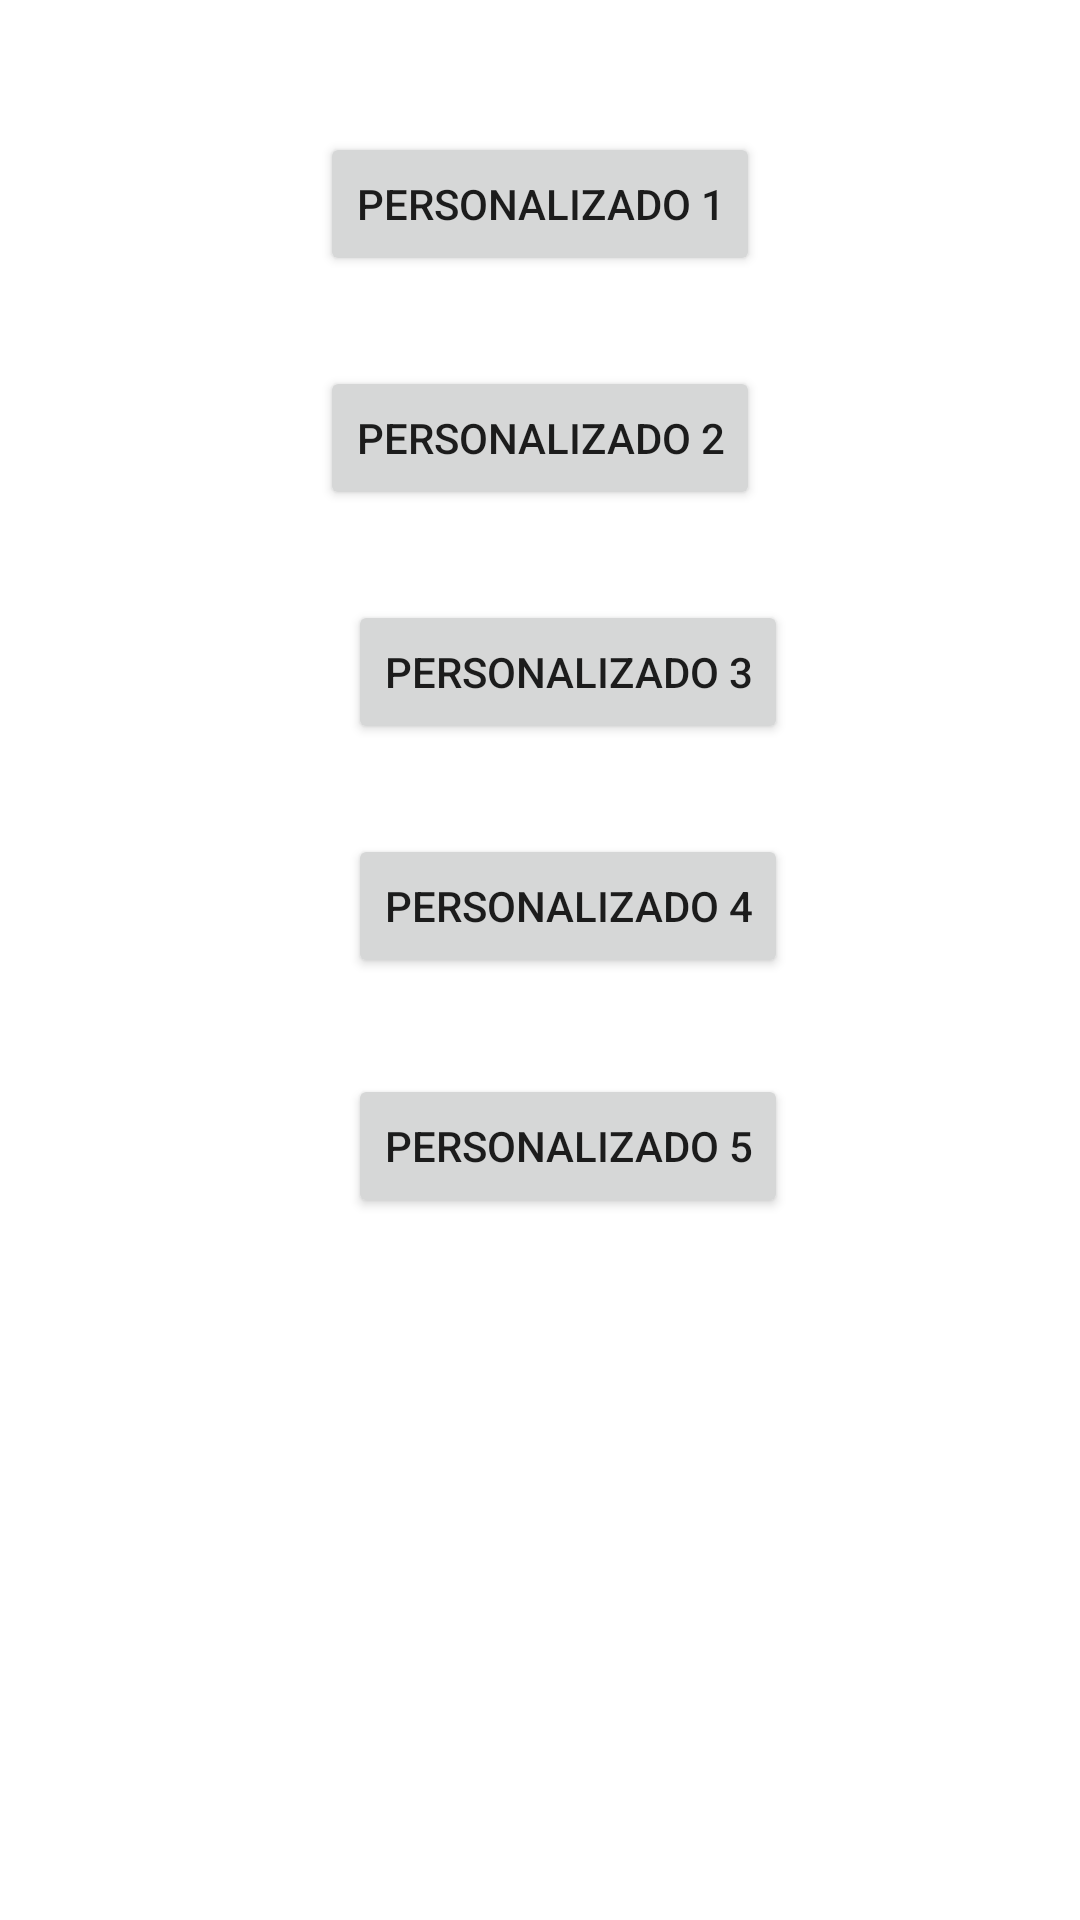

Reconstruct the res/layout file that produces this screen, plus the resources it refers to.
<!-- AndroidManifest.xml: application theme Theme.P10p2_7S21 -->
<!-- res/layout/activity_principal.xml -->
<?xml version="1.0" encoding="utf-8"?>
<androidx.constraintlayout.widget.ConstraintLayout xmlns:android="http://schemas.android.com/apk/res/android"
    xmlns:app="http://schemas.android.com/apk/res-auto"
    xmlns:tools="http://schemas.android.com/tools"
    android:layout_width="match_parent"
    android:layout_height="match_parent"
    tools:context=".PrincipalActivity">

    <Button
        android:id="@+id/btn1"
        android:layout_width="wrap_content"
        android:layout_height="wrap_content"
        android:layout_marginTop="44dp"
        android:text="@string/mensaje1"
        app:layout_constraintEnd_toEndOf="parent"
        app:layout_constraintStart_toStartOf="parent"
        app:layout_constraintTop_toTopOf="parent" />

    <Button
        android:id="@+id/btn2"
        android:layout_width="wrap_content"
        android:layout_height="wrap_content"
        android:layout_marginTop="30dp"
        android:text="@string/msp2"
        app:layout_constraintEnd_toEndOf="parent"
        app:layout_constraintStart_toStartOf="parent"
        app:layout_constraintTop_toBottomOf="@+id/btn1" />

    <Button
        android:id="@+id/btn3"
        android:layout_width="wrap_content"
        android:layout_height="wrap_content"
        android:layout_marginStart="116dp"
        android:layout_marginTop="30dp"
        android:text="@string/msj3"
        app:layout_constraintStart_toStartOf="parent"
        app:layout_constraintTop_toBottomOf="@+id/btn2" />

    <Button
        android:id="@+id/btn4"
        android:layout_width="wrap_content"
        android:layout_height="wrap_content"
        android:layout_marginStart="116dp"
        android:layout_marginTop="30dp"
        android:text="@string/msj4"
        app:layout_constraintStart_toStartOf="parent"
        app:layout_constraintTop_toBottomOf="@+id/btn3" />

    <Button
        android:id="@+id/btn5"
        android:layout_width="wrap_content"
        android:layout_height="wrap_content"
        android:layout_marginStart="116dp"
        android:layout_marginTop="32dp"
        android:text="@string/msj5"
        app:layout_constraintStart_toStartOf="parent"
        app:layout_constraintTop_toBottomOf="@+id/btn4" />
</androidx.constraintlayout.widget.ConstraintLayout>
<!-- resources referenced by this layout -->
<resources>
  <string name="mensaje1">Personalizado 1</string>
  <string name="msj3">Personalizado 3</string>
  <string name="msj4">Personalizado 4</string>
  <string name="msj5">Personalizado 5</string>
  <string name="msp2">Personalizado 2</string>
  <style name="Theme.P10p2_7S21" parent="Theme.MaterialComponents.DayNight.DarkActionBar">
          
          <item name="colorPrimary">@color/purple_500</item>
          <item name="colorPrimaryVariant">@color/purple_700</item>
          <item name="colorOnPrimary">@color/white</item>
          
          <item name="colorSecondary">@color/teal_200</item>
          <item name="colorSecondaryVariant">@color/teal_700</item>
          <item name="colorOnSecondary">@color/black</item>
          
          <item name="android:statusBarColor">?attr/colorPrimaryVariant</item>
          
      </style>
  <!-- not gathered from this repository: default colours our renderer supplied (Android Studio template values) -->
  <color name="purple_500">#FF6200EE</color>
  <color name="purple_700">#FF3700B3</color>
  <color name="teal_200">#FF03DAC5</color>
  <color name="teal_700">#FF018786</color>
  <color name="black">#FF000000</color>
  <color name="white">#FFFFFFFF</color>
</resources>
